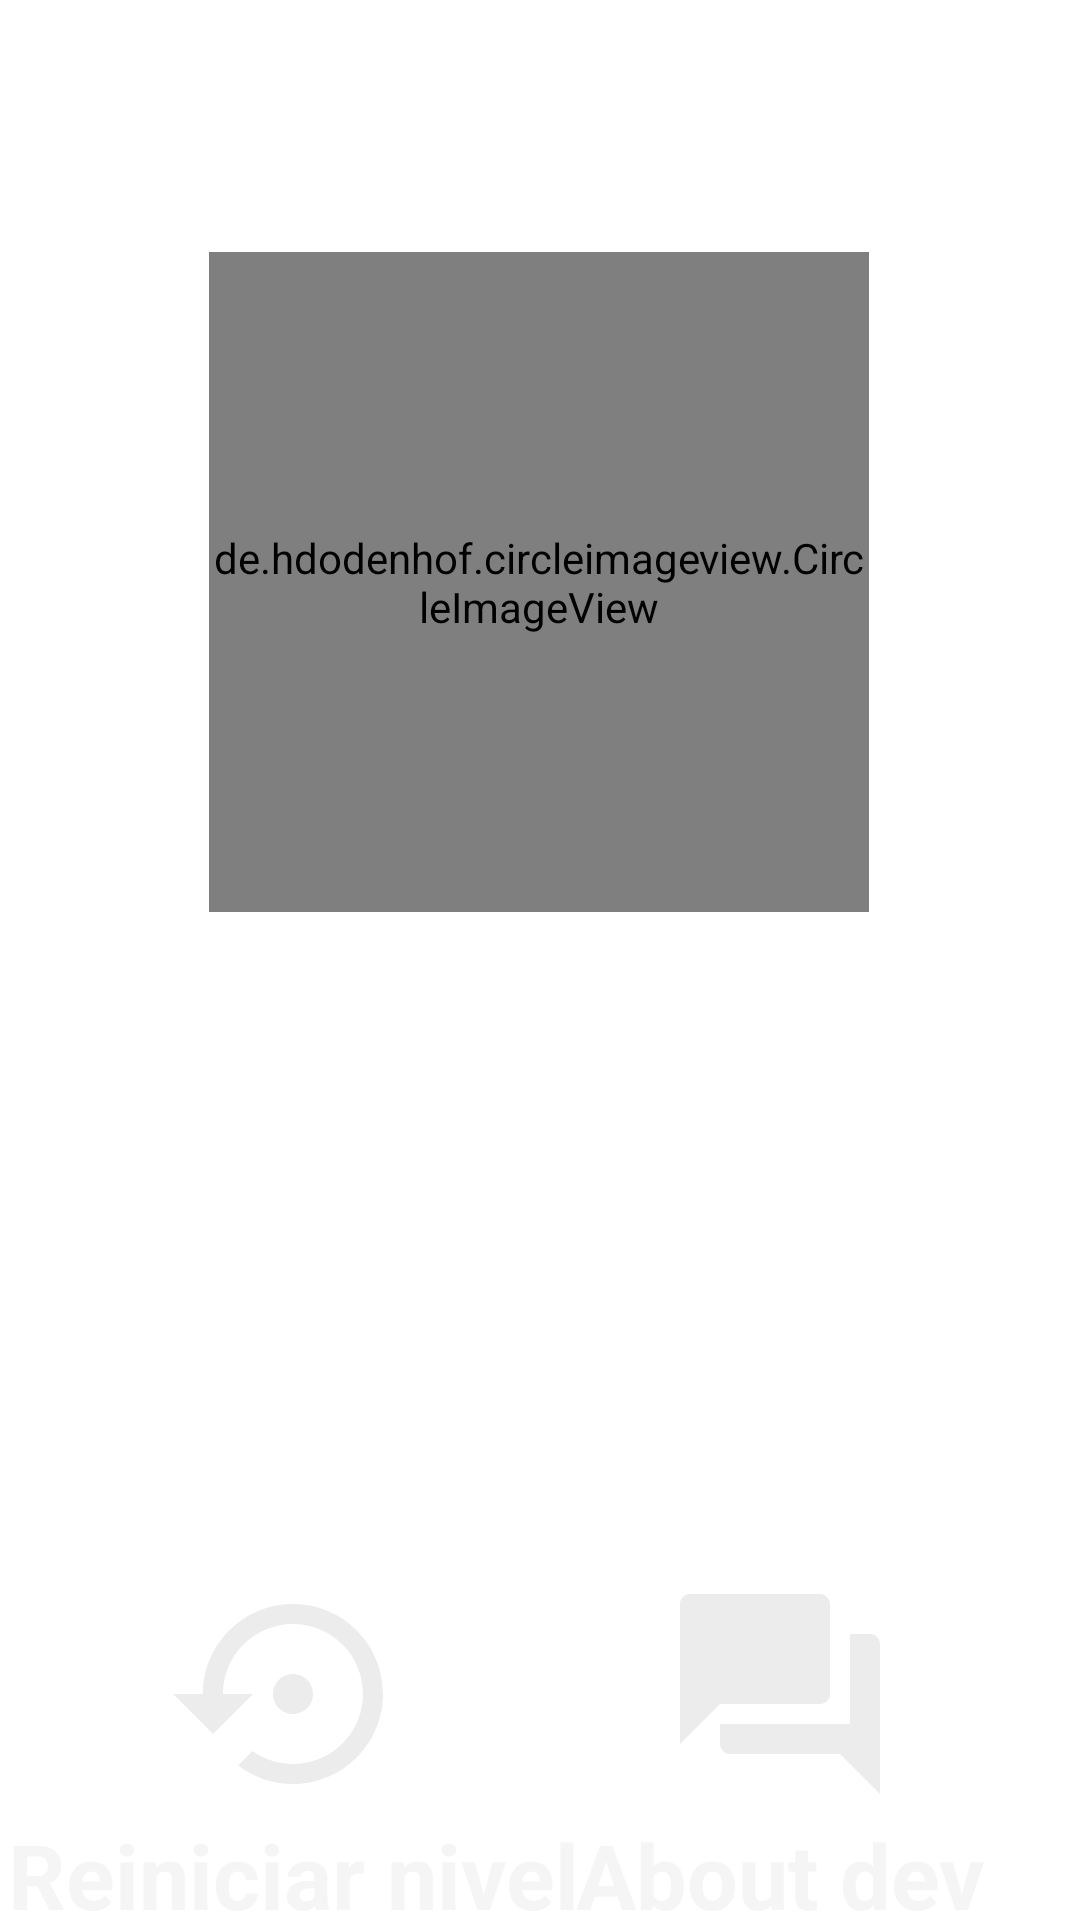

Android layout source for this screen:
<!-- AndroidManifest.xml: application theme Theme.AprendeASumar -->
<!-- res/layout/fragment_profile.xml -->
<?xml version="1.0" encoding="utf-8"?>
<androidx.constraintlayout.widget.ConstraintLayout xmlns:android="http://schemas.android.com/apk/res/android"
    xmlns:app="http://schemas.android.com/apk/res-auto"
    xmlns:tools="http://schemas.android.com/tools"
    android:layout_width="match_parent"
    android:layout_height="match_parent"
    android:background="@drawable/textureblackboard"
    tools:context=".ui.FragmentProfile">


    <de.hdodenhof.circleimageview.CircleImageView
        android:id="@+id/circleImageView"
        android:layout_width="220dp"
        android:layout_height="220dp"
        android:layout_marginTop="84dp"
        android:background="@drawable/learning"
        app:layout_constraintEnd_toEndOf="parent"
        app:layout_constraintHorizontal_bias="0.497"
        app:layout_constraintStart_toStartOf="parent"
        app:layout_constraintTop_toTopOf="parent" />

    <TextView
        android:id="@+id/txt_Genius"
        android:layout_width="wrap_content"
        android:layout_height="wrap_content"
        android:layout_marginTop="20dp"
        android:textColor="@color/WhiteSmoke"
        android:textSize="30dp"
        android:textStyle="bold"
        app:layout_constraintEnd_toEndOf="@+id/circleImageView"
        app:layout_constraintStart_toStartOf="@+id/circleImageView"
        app:layout_constraintTop_toBottomOf="@+id/circleImageView"
        tools:text="hola" />

    <TextView
        android:id="@+id/profile"
        android:layout_width="wrap_content"
        android:layout_height="wrap_content"
        android:textColor="@color/WhiteSmoke"
        android:textSize="30dp"
        android:gravity="center"
        android:layout_marginTop="100dp"
        android:textStyle="bold"


        app:layout_constraintEnd_toEndOf="@+id/txt_Genius"
        app:layout_constraintStart_toStartOf="@+id/txt_Genius"
        app:layout_constraintTop_toBottomOf="@+id/txt_Genius"
        tools:text="hola" />

    <ImageView
        android:id="@+id/img_About"
        android:layout_width="80dp"
        android:layout_height="80dp"
        android:layout_marginTop="20dp"
        android:layout_marginEnd="60dp"
        android:background="@drawable/ic_baseline_question_answer_24"
        app:layout_constraintEnd_toEndOf="parent"
        app:layout_constraintTop_toBottomOf="@+id/profile" />

    <TextView
        android:id="@+id/who"
        android:layout_width="wrap_content"
        android:layout_height="wrap_content"
        android:gravity="center"
        android:text="About dev"
        android:textColor="@color/WhiteSmoke"
        android:textSize="30dp"


        android:textStyle="bold"
        app:layout_constraintEnd_toEndOf="@+id/img_About"
        app:layout_constraintStart_toStartOf="@+id/img_About"
        app:layout_constraintTop_toBottomOf="@+id/img_About" />

    <ImageView
        android:id="@+id/img_restore"
        android:layout_width="80dp"
        android:layout_height="80dp"
        android:layout_marginTop="20dp"
        android:background="@drawable/ic_baseline_settings_backup_restore_24"
        app:layout_constraintEnd_toStartOf="@+id/img_About"
        app:layout_constraintHorizontal_bias="0.413"
        app:layout_constraintStart_toStartOf="parent"
        app:layout_constraintTop_toBottomOf="@+id/profile" />

    <TextView
        android:id="@+id/restore"
        android:layout_width="wrap_content"
        android:layout_height="wrap_content"
        android:gravity="center"
        android:text="@string/reboot"
        android:textColor="@color/WhiteSmoke"
        android:textSize="30dp"


        android:textStyle="bold"

        app:layout_constraintEnd_toEndOf="@+id/img_restore"
        app:layout_constraintStart_toStartOf="@+id/img_restore"
        app:layout_constraintTop_toBottomOf="@+id/img_restore" />


</androidx.constraintlayout.widget.ConstraintLayout>
<!-- resources referenced by this layout -->
<resources>
  <color name="WhiteSmoke">#F5F5F5</color>
  <!-- drawable ic_baseline_question_answer_24 (drawable) -->
  <vector android:height="24dp" android:tint="#ECECEC"
      android:viewportHeight="24" android:viewportWidth="24"
      android:width="24dp" xmlns:android="http://schemas.android.com/apk/res/android">
      <path android:fillColor="@android:color/white" android:pathData="M21,6h-2v9L6,15v2c0,0.55 0.45,1 1,1h11l4,4L22,7c0,-0.55 -0.45,-1 -1,-1zM17,12L17,3c0,-0.55 -0.45,-1 -1,-1L3,2c-0.55,0 -1,0.45 -1,1v14l4,-4h10c0.55,0 1,-0.45 1,-1z"/>
  </vector>
  <!-- drawable ic_baseline_settings_backup_restore_24 (drawable) -->
  <vector android:height="24dp" android:tint="#ECECEC"
      android:viewportHeight="24" android:viewportWidth="24"
      android:width="24dp" xmlns:android="http://schemas.android.com/apk/res/android">
      <path android:fillColor="@android:color/white" android:pathData="M14,12c0,-1.1 -0.9,-2 -2,-2s-2,0.9 -2,2 0.9,2 2,2 2,-0.9 2,-2zM12,3c-4.97,0 -9,4.03 -9,9L0,12l4,4 4,-4L5,12c0,-3.87 3.13,-7 7,-7s7,3.13 7,7 -3.13,7 -7,7c-1.51,0 -2.91,-0.49 -4.06,-1.3l-1.42,1.44C8.04,20.3 9.94,21 12,21c4.97,0 9,-4.03 9,-9s-4.03,-9 -9,-9z"/>
  </vector>
  <string name="reboot">Reiniciar nivel</string>
  <style name="Theme.AprendeASumar" parent="Theme.MaterialComponents.DayNight.NoActionBar">
          
          <item name="colorPrimary">@color/cool_blue</item>
          <item name="colorPrimaryVariant">@color/blackgray</item>
          <item name="colorOnPrimary">@color/white</item>
          
          <item name="colorSecondary">@color/teal_200</item>
          <item name="colorSecondaryVariant">@color/teal_700</item>
          <item name="colorOnSecondary">@color/black</item>
          
          <item name="android:statusBarColor" tools:targetApi="l">?attr/colorPrimaryVariant</item>
          
      </style>
  <color name="cool_blue">#34b4eb</color>
  <color name="blackgray">#303030</color>
  <color name="white">#FFFFFFFF</color>
  <color name="teal_200">#FF03DAC5</color>
  <color name="teal_700">#FF018786</color>
  <color name="black">#FF000000</color>
</resources>
